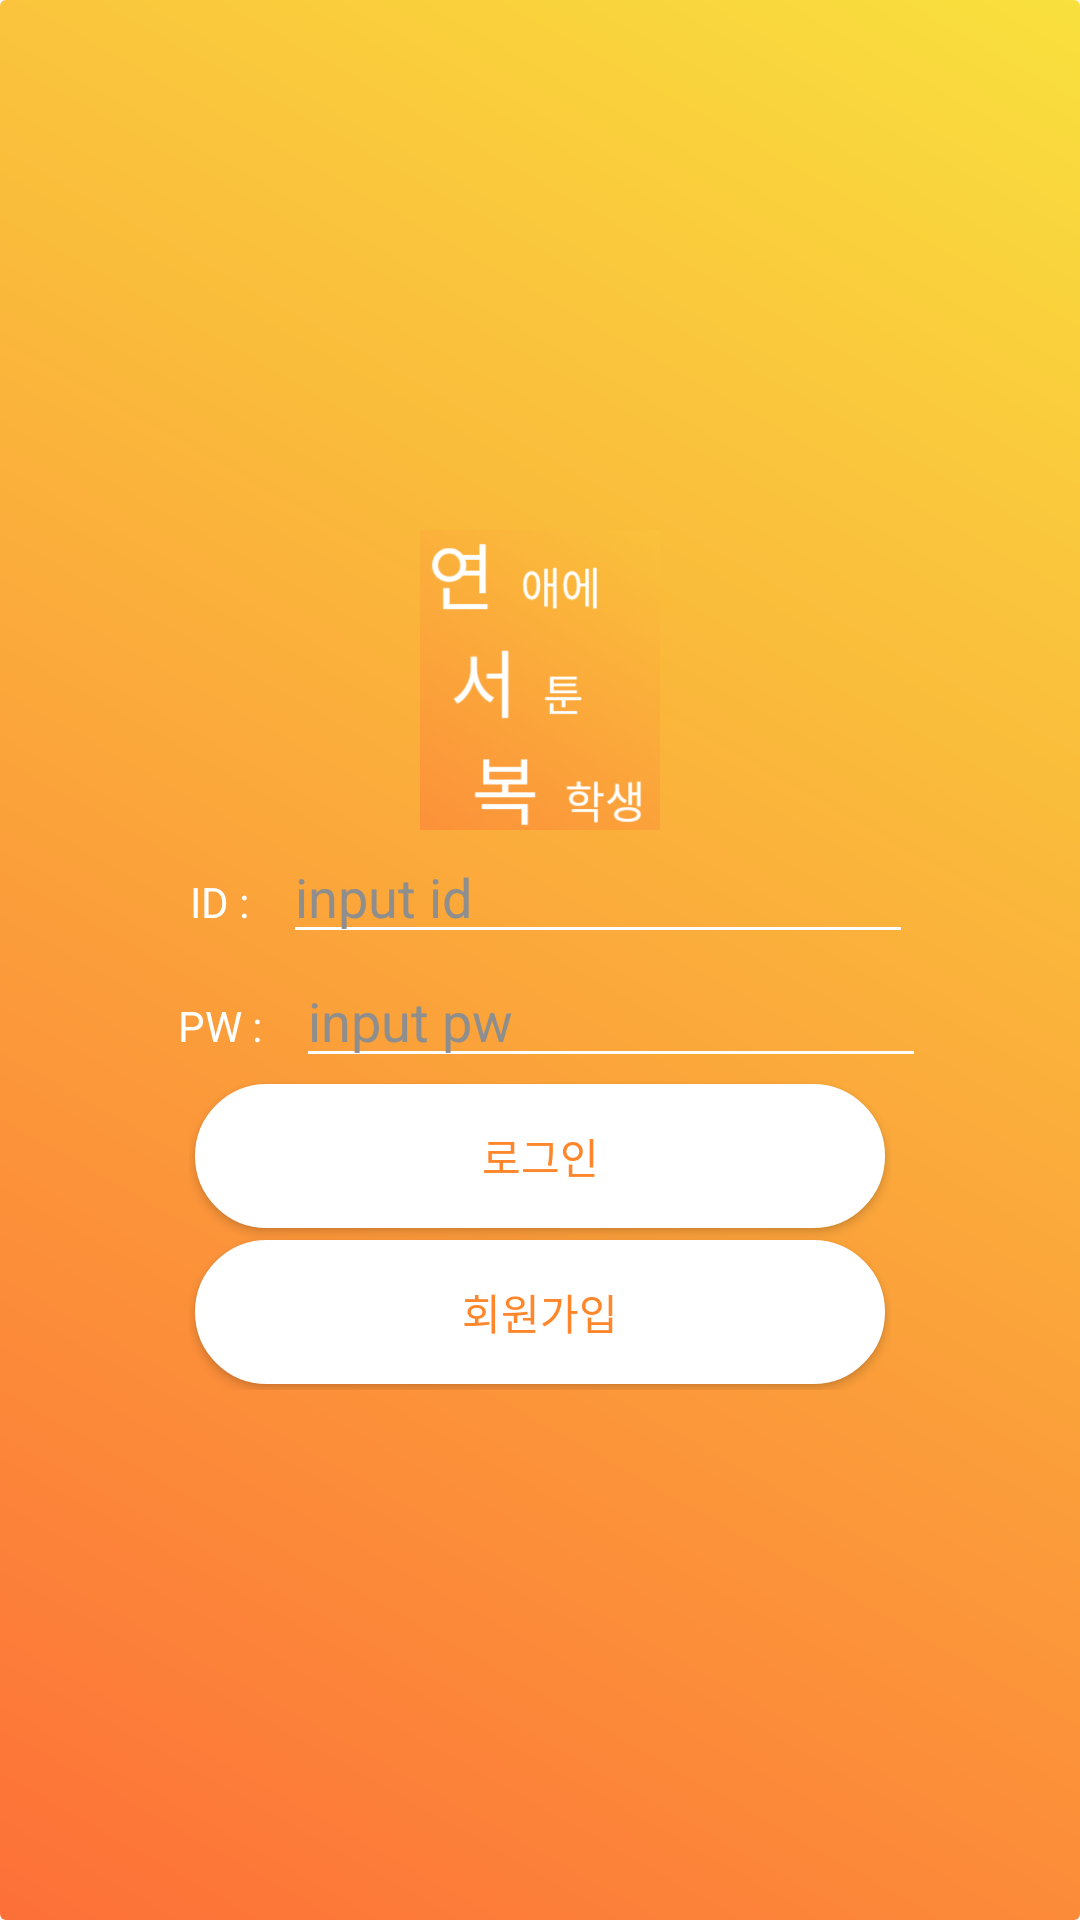

Reconstruct the res/layout file that produces this screen, plus the resources it refers to.
<!-- AndroidManifest.xml: application theme AppTheme -->
<!-- res/layout/activity_main.xml -->
<?xml version="1.0" encoding="utf-8"?>
<LinearLayout xmlns:android="http://schemas.android.com/apk/res/android"
    xmlns:tools="http://schemas.android.com/tools"
    android:orientation="vertical"
    android:gravity="center"
    android:background="@drawable/gradient_background"
    android:layout_width="match_parent"
    android:layout_height="match_parent"
    tools:context=".Activity.MainActivity">

    <ImageView
        android:src="@drawable/title"
        android:layout_width="100dp"
        android:layout_height="100dp" />

    <LinearLayout
        android:layout_width="wrap_content"
        android:layout_height="wrap_content">

        <TextView
            style="@style/textBasic"
            android:layout_width="wrap_content"
            android:layout_height="wrap_content"
            android:text="ID : "/>

        <EditText
            style="@style/editTextBasic"
            android:id="@+id/user_ID"
            android:layout_width="wrap_content"
            android:layout_height="wrap_content"
            android:cursorVisible="false"
            android:backgroundTint="@color/white"
            android:ems="10"
            android:singleLine="true"
            android:hint="input id"
            android:inputType="text"/>

    </LinearLayout>


    <LinearLayout
        android:layout_width="wrap_content"
        android:layout_height="wrap_content">

        <TextView
            style="@style/textBasic"
            android:layout_width="wrap_content"
            android:layout_height="wrap_content"
            android:text="PW : "/>

        <EditText
            style="@style/editTextBasic"
            android:id="@+id/user_PD"
            android:cursorVisible="false"
            android:layout_width="wrap_content"
            android:backgroundTint="@color/white"
            android:layout_height="wrap_content"
            android:ems="10"
            android:singleLine="true"
            android:hint="input pw"
            android:inputType="textPassword"/>

    </LinearLayout>

    <LinearLayout
        android:orientation="vertical"
        android:layout_width="wrap_content"
        android:layout_height="wrap_content">

        <Button
            style="@style/btnBasic"
            android:background="@drawable/button_custom"
            android:textColor="@color/btnInner"
            android:layout_width="match_parent"
            android:layout_height="wrap_content"
            android:id="@+id/btnLogIn"
            android:text="로그인"/>

        <Button
            style="@style/btnBasic"
            android:layout_marginTop="10dp"
            android:textColor="@color/btnInner"
            android:background="@drawable/button_custom"
            android:layout_width="match_parent"
            android:layout_height="wrap_content"
            android:id="@+id/btnSignIn"
            android:text="회원가입"/>

    </LinearLayout>

</LinearLayout>
<!-- resources referenced by this layout -->
<resources>
  <color name="btnInner">#ff862a</color>
  <color name="white">#ffffff</color>
  <!-- drawable button_custom (drawable) -->
  <?xml version="1.0" encoding="utf-8"?>
  <selector xmlns:android="http://schemas.android.com/apk/res/android">
      <item android:state_pressed="false">
          <shape android:shape="rectangle">
              <size android:width="230dp" android:height="10dp"/>
              <stroke android:color="#ffffff"
                  android:width="2dp"/>
              <solid android:color="#ffffff"/>
              <corners android:radius="30dp"/>
          </shape>
      </item>
  </selector>
  <!-- drawable gradient_background (drawable) -->
  <?xml version="1.0" encoding="utf-8"?>
  <shape xmlns:android="http://schemas.android.com/apk/res/android">
      <gradient
          android:startColor="#fd7038"
          android:endColor="#f9e03d"
          android:angle="45"
          android:centerY="0.9" />
      <corners
          android:radius="2dp" />
  </shape>
  <!-- drawable title: png bitmap (drawable, 118260 bytes) -->
  <style name="btnBasic" parent="@android:style/Widget.Button">
          <item name="android:background">@color/white</item>
          <item name="android:textColor">@color/btnInColor</item>
          <item name="android:fontFamily">sans-serif-thick</item>
          <item name="android:backgroundTint">#ffffff</item>
          <item name="android:shape">rectangle</item>
          <item name="android:radius">100dp</item>
          <item name="android:layout_margin">2dp</item>
          <item name="android:layout_width">match_parent</item>
          <item name="android:layout_height">wrap_content</item>
      </style>
  <style name="editTextBasic" parent="@android:style/Widget.EditText">
          <item name="android:colorControlNormal">#ffffff</item>
          <item name="android:colorControlActivated">#ffffff</item>
          <item name="android:textColor">#ffffff</item>
          <item name="android:textColorHint">#8e8e8e</item>
      </style>
  <style name="textBasic" parent="@android:style/Widget.TextView">
          <item name="android:fontFamily">sans-serif-thick</item>
          <item name="android:layout_width">match_parent</item>
          <item name="android:layout_height">wrap_content</item>
          <item name="android:layout_marginLeft">5dp</item>
          <item name="android:layout_marginRight">5dp</item>
          <item name="android:layout_marginBottom">5dp</item>
          <item name="android:paddingRight">3dp</item>
          <item name="android:paddingLeft">3dp</item>
          <item name="android:textColor">@color/white</item>
          <item name="android:background">#00000000</item>
      </style>
  <style name="AppTheme" parent="Theme.AppCompat.Light.NoActionBar">
          
          <item name="colorPrimary">@color/colorPrimary</item>
          <item name="colorPrimaryDark">@color/colorPrimaryDark</item>
          <item name="colorAccent">@color/colorAccent</item>
      </style>
  <color name="btnInColor">#000000</color>
  <color name="colorPrimary">#008577</color>
  <color name="colorPrimaryDark">#00574B</color>
  <color name="colorAccent">#D81B60</color>
</resources>
